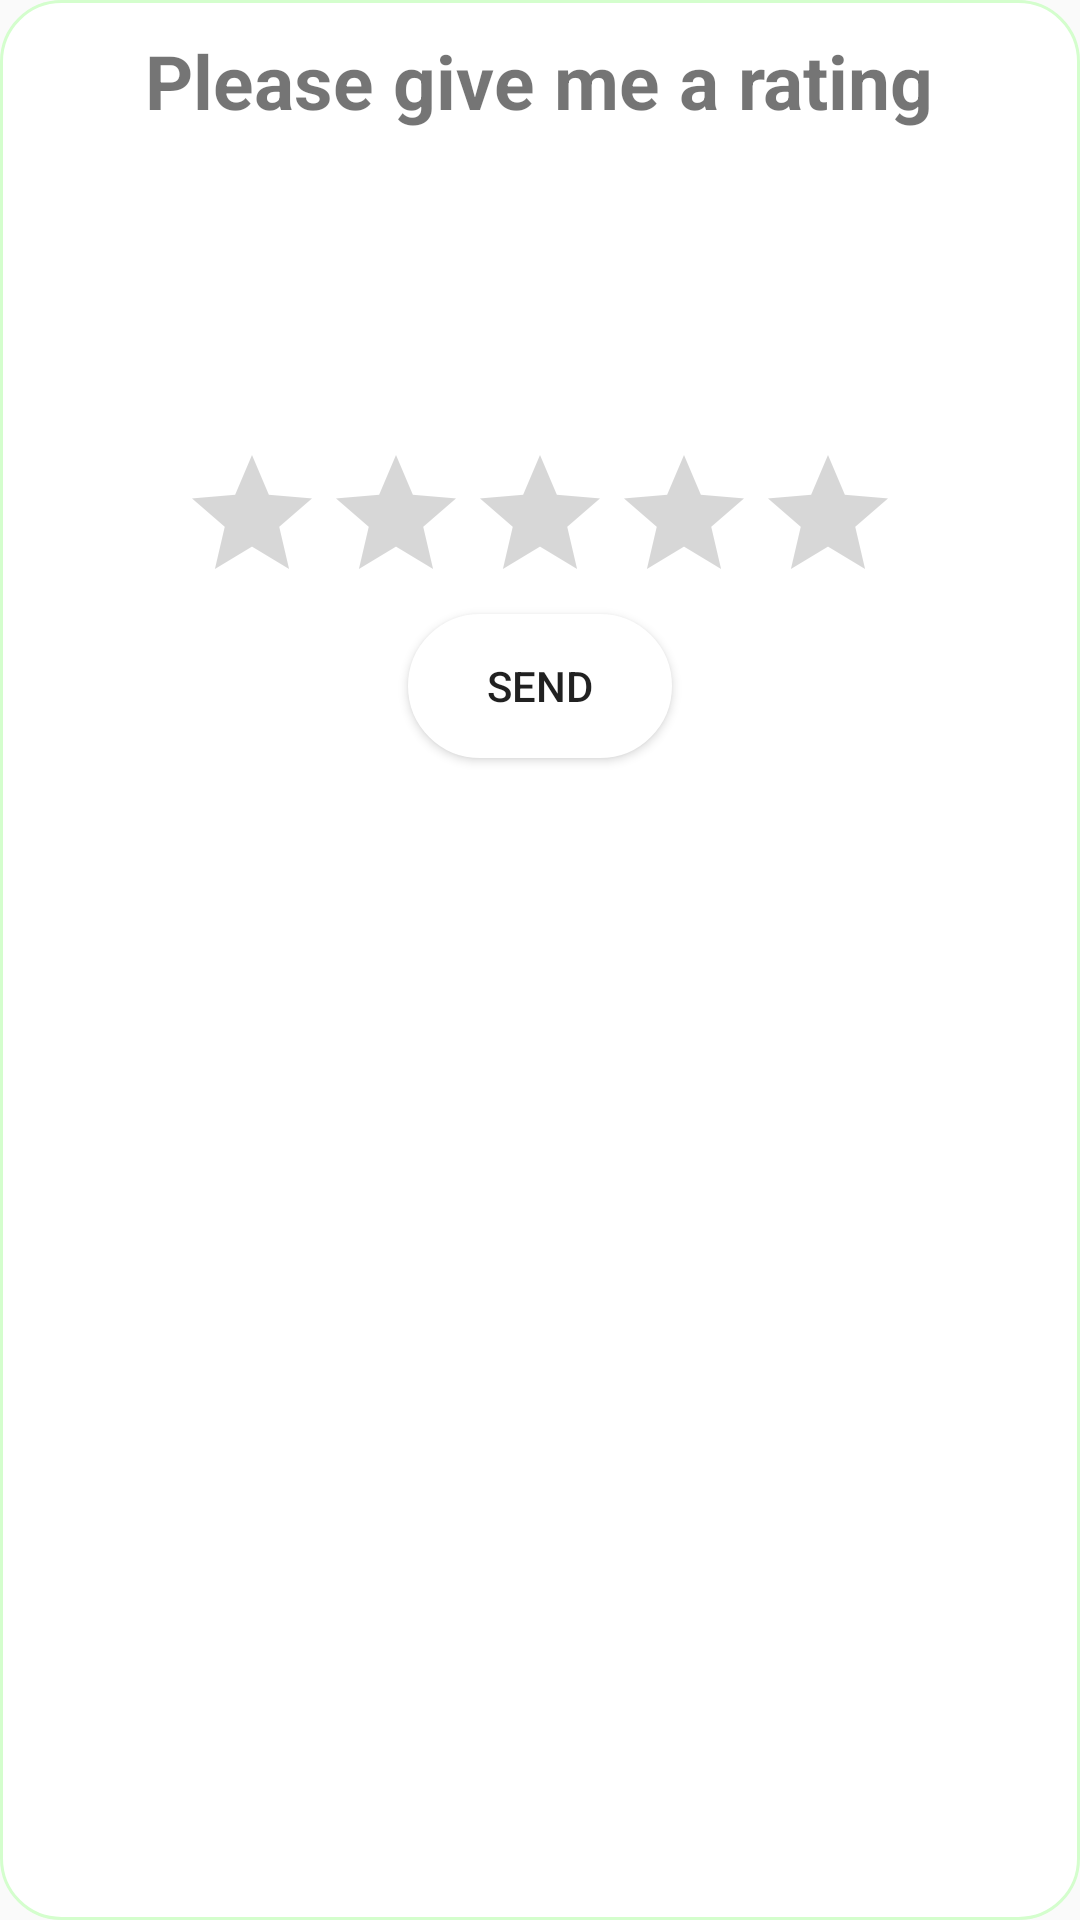

The Android layout XML behind this screen, and the referenced resources:
<!-- AndroidManifest.xml: application theme AppTheme -->
<!-- res/layout/custom_dialog.xml -->
<?xml version="1.0" encoding="utf-8"?>
<LinearLayout xmlns:android="http://schemas.android.com/apk/res/android"
    android:orientation="vertical"
    android:layout_width="match_parent"
    android:layout_height="match_parent"
    android:background="@drawable/background_rating">

    <TextView
        android:id="@+id/txt_dia"
        android:layout_width="wrap_content"
        android:layout_height="wrap_content"
        android:layout_gravity="center"
        android:layout_margin="10dp"
        android:text="Please give me a rating"
        android:textSize="25dp"
        android:textStyle="bold"
        />

    <TextView
        android:id="@+id/txtName"
        android:layout_width="wrap_content"
        android:layout_height="wrap_content"
        android:layout_gravity="center"
        android:layout_margin="10dp"
        android:textSize="15dp"
        android:textStyle="bold"
        />
    <TextView
        android:id="@+id/txtRate"
        android:layout_width="wrap_content"
        android:layout_height="wrap_content"
        android:layout_gravity="center"
        android:layout_margin="10dp"
        android:textSize="25dp"
        android:textStyle="bold"
        />
    <RatingBar
        android:layout_width="wrap_content"
        android:layout_height="wrap_content"
        android:id="@+id/ratingBar"
        android:saveEnabled="true"
        android:numStars="5"
        android:layout_gravity="center"
        />

    <Button
        android:layout_width="wrap_content"
        android:layout_height="wrap_content"
        android:id="@+id/ratingBtn"
        android:text="SEND"
        android:layout_gravity="center"
        android:background="@drawable/custom_button1"
        android:layout_marginBottom="6dp"/>

</LinearLayout>
<!-- resources referenced by this layout -->
<resources>
  <!-- drawable background_rating (drawable) -->
  <?xml version="1.0" encoding="utf-8"?>
  <selector xmlns:android="http://schemas.android.com/apk/res/android">
      <item>
          <shape>
              <stroke android:color="@color/greenLight"
                  android:width="1dp"/>
              <corners android:radius="20dp"/>
              <solid android:color="@color/white"></solid>
          </shape>
      </item>
  </selector>
  <!-- drawable custom_button1 (drawable) -->
  <?xml version="1.0" encoding="utf-8"?>
  <selector xmlns:android="http://schemas.android.com/apk/res/android">
  
      <item android:state_pressed="true">
          <shape>
              <stroke android:color="@color/white"
                  android:width="2dp"/>
              <solid android:color="@color/pastelGreen"/>
              <corners android:radius="50dp"/>
          </shape>
      </item>
  
      <item android:state_enabled="false">
          <shape>
              <stroke android:color="@color/white"
                  android:width="2dp"/>
              <solid android:color="#C2C5CC"/>
              <corners android:radius="50dp"/>
          </shape>
      </item>
  
      <item >
          <shape>
              <stroke android:color="@color/white"
                  android:width="2dp"/>
              <solid android:color="@color/white"/>
              <corners android:radius="50dp"/>
          </shape>
      </item>
  
  
  </selector>
  <style name="AppTheme" parent="Theme.AppCompat.Light.NoActionBar">
          
          <item name="colorPrimary">@color/colorPrimary</item>
          <item name="colorPrimaryDark">@color/pastelGreenDark</item>
          <item name="colorAccent">@color/colorAccent</item>
          
      </style>
  <color name="greenLight">#D4FECD</color>
  <color name="white">#FFFFFF</color>
  <color name="pastelGreen">#77DD77</color>
  <color name="colorPrimary">#2B972B</color>
  <color name="pastelGreenDark">#335E33</color>
  <color name="colorAccent">#D81B60</color>
</resources>
